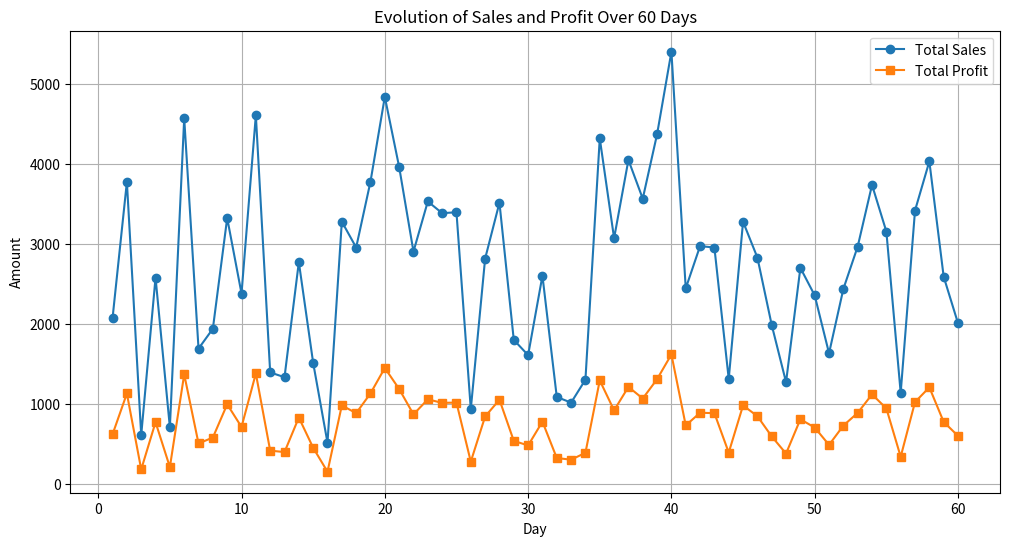
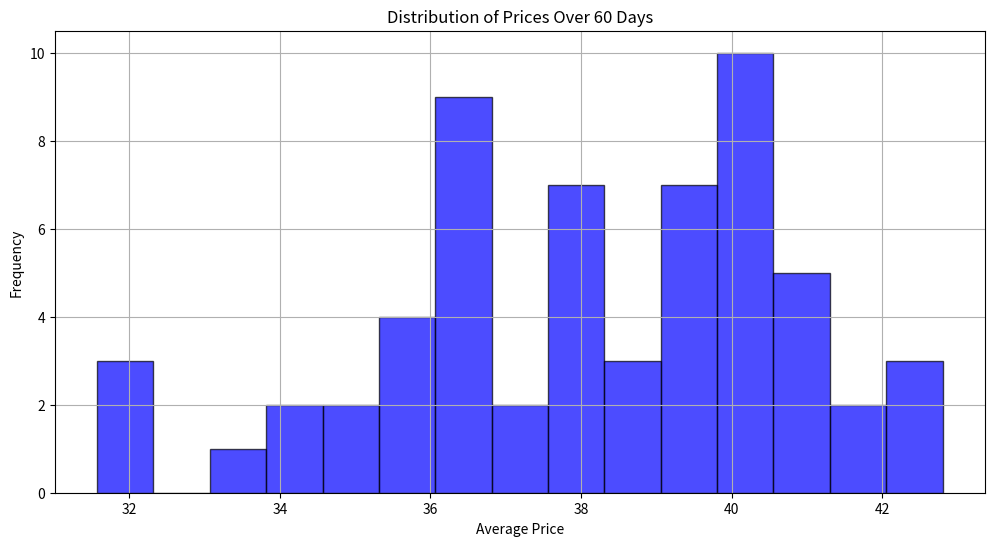
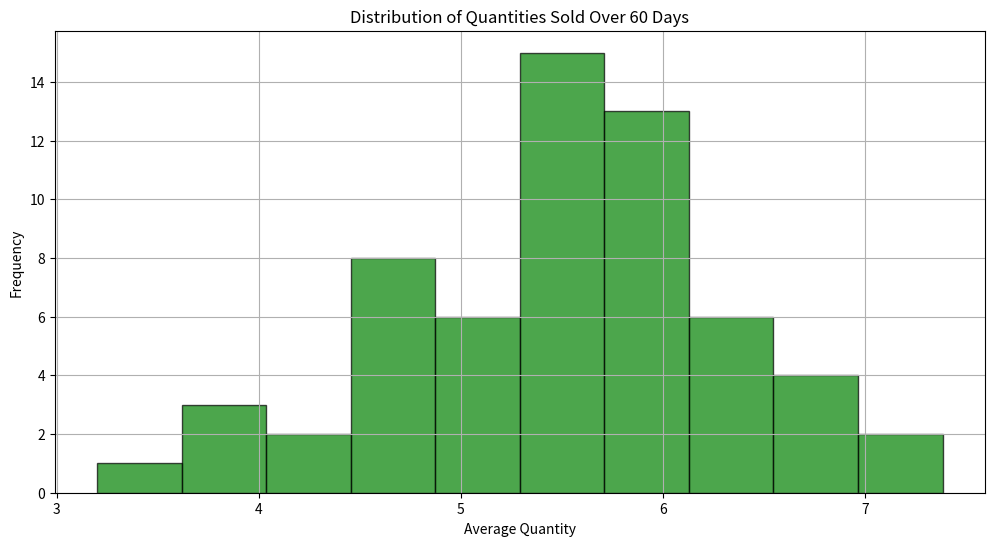
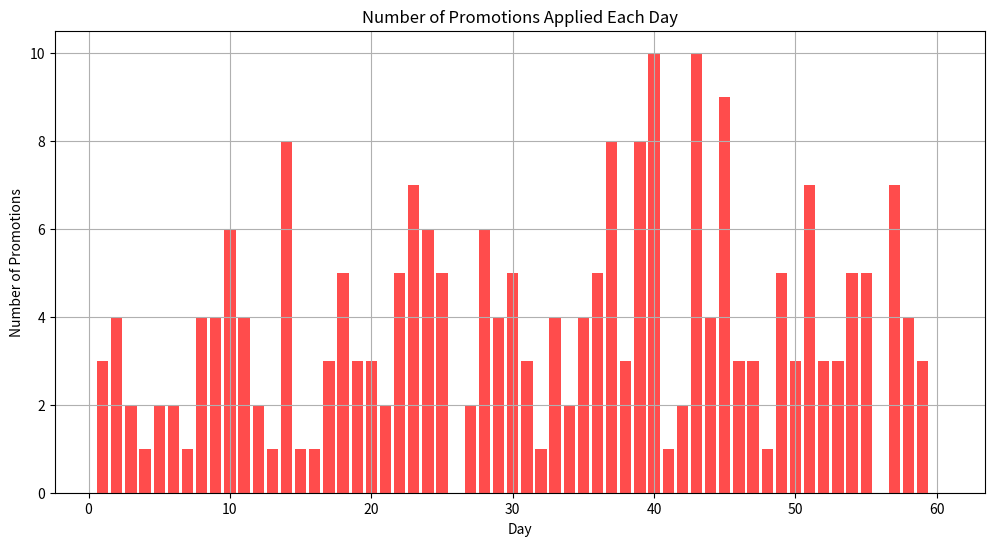

Generate these figures, in order, with matplotlib:
import numpy as np
import pandas as pd
import matplotlib.pyplot as plt

np.random.seed(42)

num_days = 60

daily_sales = []

for day in range(num_days):

    num_products = np.random.randint(5, 20)

    prices = np.random.normal(loc=40, scale=8, size=num_products)
    prices = np.clip(prices, 10, None)

    quantities = np.random.randint(1, 11, size=num_products)

    promo_mask = np.random.rand(num_products) < 0.3
    discounted_prices = prices.copy()
    discounted_prices[promo_mask] *= 0.8

    sales_per_product = discounted_prices * quantities

    total_sales = np.sum(sales_per_product)

    total_profit = total_sales * 0.3

    daily_sales.append(
        [day + 1, num_products, total_sales, total_profit, np.mean(discounted_prices), np.mean(quantities),
         promo_mask.sum()])

df = pd.DataFrame(daily_sales,
                  columns=["Day", "Num_Products", "Total_Sales", "Total_Profit", "Avg_Price", "Avg_Quantity",
                           "Num_Promotions"])

stats = {
    "Average Price": df["Avg_Price"].mean(),
    "Max Price": df["Avg_Price"].max(),
    "Min Price": df["Avg_Price"].min(),
    "Average Quantity": df["Avg_Quantity"].mean(),
    "Max Quantity": df["Avg_Quantity"].max(),
    "Min Quantity": df["Avg_Quantity"].min(),
    "Average Profit": df["Total_Profit"].mean(),
    "Max Profit": df["Total_Profit"].max(),
    "Min Profit": df["Total_Profit"].min(),
    "Total Sales (60 days)": df["Total_Sales"].sum(),
    "Total Profit (60 days)": df["Total_Profit"].sum()
}
plt.figure(figsize=(12, 6))
plt.plot(df["Day"], df["Total_Sales"], label="Total Sales", marker="o")
plt.plot(df["Day"], df["Total_Profit"], label="Total Profit", marker="s")
plt.xlabel("Day")
plt.ylabel("Amount")
plt.title("Evolution of Sales and Profit Over 60 Days")
plt.legend()
plt.grid()
plt.show()

plt.figure(figsize=(12, 6))
plt.hist(df["Avg_Price"], bins=15, color='blue', alpha=0.7, edgecolor='black')
plt.xlabel("Average Price")
plt.ylabel("Frequency")
plt.title("Distribution of Prices Over 60 Days")
plt.grid()
plt.show()

plt.figure(figsize=(12, 6))
plt.hist(df["Avg_Quantity"], bins=10, color='green', alpha=0.7, edgecolor='black')
plt.xlabel("Average Quantity")
plt.ylabel("Frequency")
plt.title("Distribution of Quantities Sold Over 60 Days")
plt.grid()
plt.show()

plt.figure(figsize=(12, 6))
plt.bar(df["Day"], df["Num_Promotions"], color='red', alpha=0.7)
plt.xlabel("Day")
plt.ylabel("Number of Promotions")
plt.title("Number of Promotions Applied Each Day")
plt.grid()
plt.show()

print(df.head())

for key, value in stats.items():
    print(f"{key}: {value:.2f}")